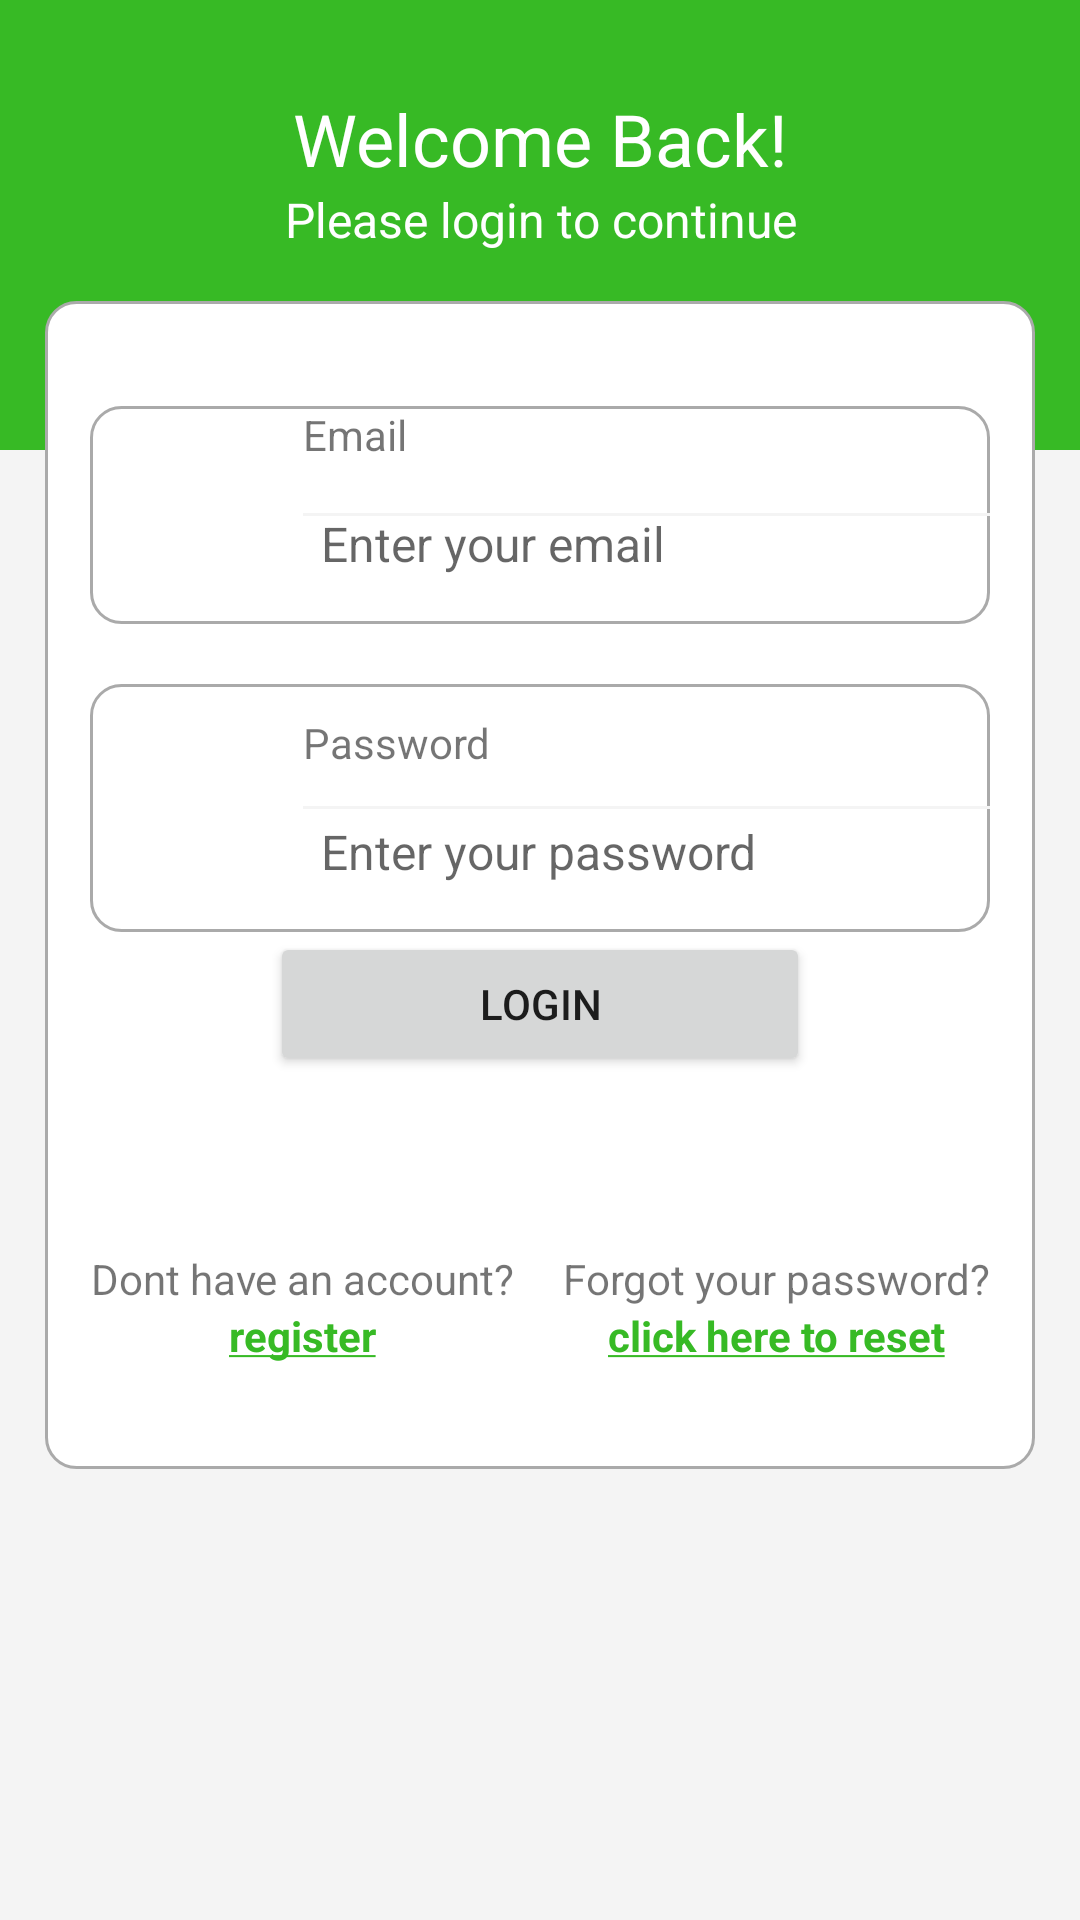

Reconstruct the res/layout file that produces this screen, plus the resources it refers to.
<!-- AndroidManifest.xml: application theme Theme.Plantify -->
<!-- res/layout/activity_login.xml -->
<?xml version="1.0" encoding="utf-8"?>
<ScrollView xmlns:android="http://schemas.android.com/apk/res/android"
    xmlns:app="http://schemas.android.com/apk/res-auto"
    xmlns:tools="http://schemas.android.com/tools"
    android:layout_width="match_parent"
    android:layout_height="match_parent"
    tools:context=".Login_activity"

    android:background="@color/lightgrey">

    
    <LinearLayout

        android:layout_width="match_parent"
        android:layout_height="wrap_content"
        android:orientation="vertical"
        >

        <LinearLayout
            android:layout_width="match_parent"
            android:layout_height="150dp"
            android:orientation="vertical"
            android:background="@color/green"

            >
            <TextView
                android:id="@+id/textview_login_head"
                android:layout_width="match_parent"
                android:layout_height="wrap_content"
                android:textColor="@color/white"
                android:layout_marginTop="30dp"
                android:text="Welcome Back!"
                android:textAlignment="center"
                android:textAppearance="@style/TextAppearance.AppCompat.Headline">
            </TextView>

            <TextView
                android:id="@+id/textview_login_instruction"
                android:layout_width="match_parent"
                android:layout_height="wrap_content"
                android:textColor="@color/white"
                android:text="Please login to continue"
                android:textAlignment="center"
                android:textAppearance="@style/TextAppearance.AppCompat.Menu">
            </TextView>

        </LinearLayout>

        <RelativeLayout
            android:layout_width="match_parent"
            android:layout_height="wrap_content"
            android:layout_marginTop="-50dp"
            android:layout_marginBottom="15dp"
            android:layout_marginLeft="15dp"
            android:layout_marginRight="15dp"
            android:background="@drawable/border"
            android:padding="15dp">

            <RelativeLayout
                android:layout_width="match_parent"
                android:layout_height="wrap_content"
                android:id="@+id/RL_mail"
                android:layout_marginTop="20dp"
                android:background="@drawable/border"
                >
                <ImageView
                    android:layout_width="35dp"
                    android:layout_height="35dp"
                    android:id="@+id/Imageview_emai"
                    android:src="@drawable/email"
                    android:layout_centerVertical="true"
                    android:layout_marginLeft="18dp"
                    android:layout_marginRight="18dp"
                    >

                </ImageView>


                <TextView
                    android:id="@+id/textview_login_email"
                    android:layout_width="match_parent"
                    android:layout_height="wrap_content"
                    android:text="Email"

                    android:layout_toEndOf="@id/Imageview_emai"
                   />

               <View
                   android:layout_width="258dp"
                   android:background="@color/lightgrey"
                   android:layout_height="1dp"
                   android:id="@+id/divider_email"
                   android:layout_centerVertical="true"
                   android:layout_toEndOf="@id/Imageview_emai"
                   android:layout_below="@id/textview_login_email">

               </View>

                <EditText
                    android:id="@+id/edittext_login_email"
                    android:layout_width="match_parent"
                    android:layout_height="wrap_content"
                    android:layout_below="@id/textview_login_email"
                    android:background="@android:color/transparent"
                    android:layout_toEndOf="@id/Imageview_emai"
                    android:layout_marginTop="10dp"
                    android:layout_marginBottom="10dp"
                    android:hint="Enter your email"
                    android:padding="6dp"
                    android:inputType="textEmailAddress"
                    android:textSize="16sp">

                </EditText>
            </RelativeLayout>

            <RelativeLayout
                android:layout_width="match_parent"
                android:layout_height="wrap_content"
                android:id="@+id/RL_pwd"
                android:layout_marginTop="20dp"
                android:background="@drawable/border"
                android:layout_below="@id/RL_mail">

                <TextView
                    android:id="@+id/textview_login_password"
                    android:layout_width="match_parent"
                    android:layout_height="wrap_content"
                    android:layout_marginTop="10dp"
                    android:text="Password"
                    android:layout_toEndOf="@id/Imageview_pwd"
                  >
                </TextView>

                <View
                    android:layout_width="258dp"
                    android:background="@color/lightgrey"
                    android:layout_height="1dp"
                    android:id="@+id/divider_pwd"
                    android:layout_centerVertical="true"
                    android:layout_toEndOf="@id/Imageview_pwd"
                    android:layout_below="@id/textview_login_password">

                </View>
                <ImageView
                    android:layout_width="35dp"
                    android:layout_height="35dp"
                    android:id="@+id/Imageview_pwd"
                    android:src="@drawable/lock"
                    android:layout_centerVertical="true"
                    android:layout_marginLeft="18dp"
                    android:layout_marginRight="18dp"
                    />



                <EditText
                    android:layout_toEndOf="@id/Imageview_pwd"
                    android:id="@+id/edittext_login_password"
                    android:layout_width="250dp"
                    android:layout_height="wrap_content"
                    android:layout_below="@id/textview_login_password"
                    android:hint="Enter your password"
                    android:background="@android:color/transparent"
                    android:inputType="textPassword"
                    android:layout_marginTop="10dp"
                    android:layout_marginBottom="10dp"
                    android:padding="6dp"
                    android:textSize="16sp">
                </EditText>

                <ImageView
                    android:id="@+id/show_hide_pwd"
                    android:layout_width="32dp"
                    android:layout_height="32dp"
                    android:layout_below="@id/textview_login_password"
                    android:layout_alignParentEnd="true"
                    android:layout_marginTop="13dp"
                    android:layout_marginEnd="10dp"
                    />

            </RelativeLayout>





            <Button
                android:id="@+id/button_login"
                android:layout_width="180dp"
                android:layout_height="wrap_content"
                android:layout_below="@id/RL_pwd"
               android:layout_centerHorizontal="true"
                android:text="Login" />


           <LinearLayout
               android:layout_marginBottom="20dp"
               android:layout_width="wrap_content"
               android:layout_height="wrap_content"
               android:layout_below="@id/button_login"
               android:layout_marginTop="28dp"
               android:orientation="vertical">

               <TextView
                   android:id="@+id/Textview_register"
                   android:layout_width="wrap_content"
                   android:layout_height="wrap_content"
                   android:layout_marginTop="30dp"
                   android:text="Dont have an account?"
                   android:textAlignment="center"/>

               <TextView
                   android:id="@+id/Textview_register_link"
                   android:layout_width="match_parent"
                   android:layout_height="wrap_content"
                   android:text="@string/register"
                   android:textColor="@color/green"
                   android:textStyle="bold"
                   android:textAlignment="center"/>






           </LinearLayout>

            <LinearLayout
                android:layout_marginBottom="20dp"
                android:layout_alignParentEnd="true"
                android:layout_width="wrap_content"
                android:layout_height="wrap_content"
                android:layout_below="@id/button_login"
                android:layout_marginTop="28dp"
                android:orientation="vertical">

                <TextView
                    android:id="@+id/Textview_forgot_password"
                    android:layout_width="wrap_content"
                    android:layout_height="wrap_content"
                    android:layout_marginTop="30dp"
                    android:text="Forgot your password?"
                    android:textAlignment="center"/>

                <TextView
                    android:id="@+id/Textview_forgot_password_link"
                    android:layout_width="match_parent"
                    android:layout_height="wrap_content"
                    android:text="@string/click_here_to_reset"
                    android:textColor="@color/green"
                    android:textStyle="bold"
                    android:textAlignment="center"/>


            </LinearLayout>





            <ProgressBar
                android:id="@+id/progressbar"
                android:layout_width="wrap_content"
                android:layout_height="wrap_content"
                android:layout_centerHorizontal="true"
                android:layout_centerVertical="true"
                android:elevation="10dp"
                android:visibility="gone" />


        </RelativeLayout>
    </LinearLayout>



</ScrollView>
<!-- resources referenced by this layout -->
<resources>
  <color name="green">#37ba25</color>
  <color name="lightgrey">#F4F4F4</color>
  <color name="white">#FFFFFFFF</color>
  <!-- drawable border (drawable) -->
  <?xml version="1.0" encoding="utf-8"?>
  <shape xmlns:android="http://schemas.android.com/apk/res/android">
  
  
      <solid android:color="#FFFFFF"/>
      
      <stroke android:width="1dp" android:color="#AAAAAA"
          />
  
      
      <corners android:radius="10dp"/>
  
  
  </shape>
  <string name="click_here_to_reset"><u>click here to reset</u></string>
  <string name="register"><u>register</u></string>
  <style name="Theme.Plantify" parent="Theme.MaterialComponents.DayNight.DarkActionBar">
          
          <item name="colorPrimary">@color/green</item>
          <item name="colorPrimaryVariant">@color/green</item>
          <item name="colorOnPrimary">@color/white</item>
          
          <item name="colorSecondary">@color/teal_200</item>
          <item name="colorSecondaryVariant">@color/teal_700</item>
          <item name="colorOnSecondary">@color/black</item>
          
          <item name="android:statusBarColor">?attr/colorPrimaryVariant</item>
          
      </style>
  <color name="teal_200">#FF03DAC5</color>
  <color name="teal_700">#FF018786</color>
  <color name="black">#FF000000</color>
</resources>
